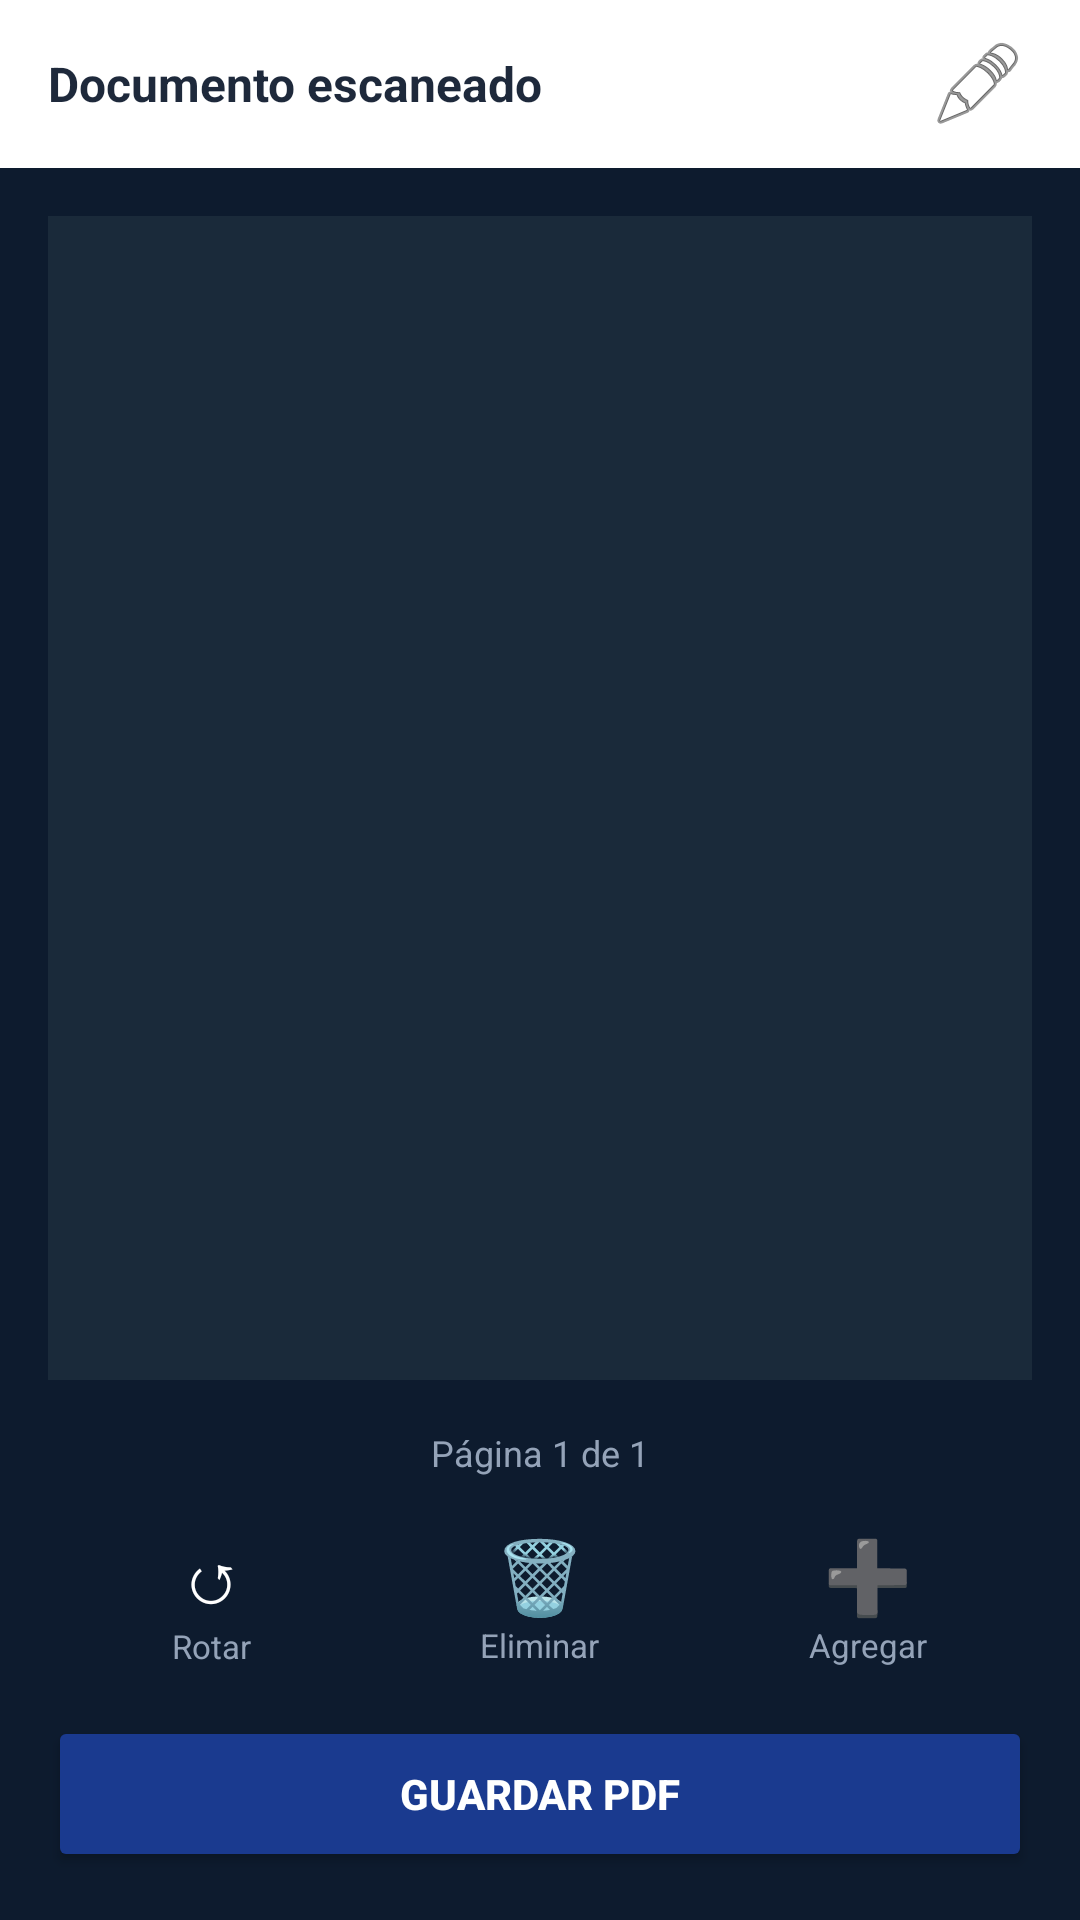

Reconstruct the res/layout file that produces this screen, plus the resources it refers to.
<!-- AndroidManifest.xml: application theme Theme.Beevera -->
<!-- res/layout/activity_editor_scan.xml -->
<?xml version="1.0" encoding="utf-8"?>
<LinearLayout xmlns:android="http://schemas.android.com/apk/res/android"
    android:layout_width="match_parent"
    android:layout_height="match_parent"
    android:orientation="vertical"
    android:background="#0D1B2E">

    
    <LinearLayout
        android:layout_width="match_parent"
        android:layout_height="56dp"
        android:background="#FFFFFF"
        android:orientation="horizontal"
        android:gravity="center_vertical"
        android:paddingHorizontal="16dp">

        <TextView
            android:id="@+id/tvNombreDoc"
            android:layout_width="0dp"
            android:layout_height="wrap_content"
            android:layout_weight="1"
            android:text="Documento escaneado"
            android:textSize="16sp"
            android:textStyle="bold"
            android:textColor="#1E293B"
            android:ellipsize="end"
            android:maxLines="1" />

        <ImageButton
            android:id="@+id/btnRenombrar"
            android:layout_width="36dp"
            android:layout_height="36dp"
            android:src="@android:drawable/ic_menu_edit"
            android:background="?attr/selectableItemBackgroundBorderless"
            android:contentDescription="Renombrar" />
    </LinearLayout>

    
    <ImageView
        android:id="@+id/ivDocumento"
        android:layout_width="match_parent"
        android:layout_height="0dp"
        android:layout_weight="1"
        android:layout_margin="16dp"
        android:scaleType="fitCenter"
        android:background="#1A2A3A" />

    
    <TextView
        android:id="@+id/tvPaginaActual"
        android:layout_width="wrap_content"
        android:layout_height="wrap_content"
        android:layout_gravity="center_horizontal"
        android:text="Página 1 de 1"
        android:textColor="#94A3B8"
        android:textSize="12sp"
        android:layout_marginBottom="8dp" />

    
    <LinearLayout
        android:layout_width="match_parent"
        android:layout_height="wrap_content"
        android:orientation="horizontal"
        android:gravity="center"
        android:paddingHorizontal="16dp"
        android:paddingBottom="8dp">

        
        <LinearLayout
            android:id="@+id/btnRotarIzq"
            android:layout_width="0dp"
            android:layout_height="wrap_content"
            android:layout_weight="1"
            android:orientation="vertical"
            android:gravity="center"
            android:padding="8dp"
            android:background="?attr/selectableItemBackgroundBorderless"
            android:clickable="true"
            android:focusable="true">
            <TextView android:layout_width="wrap_content" android:layout_height="wrap_content"
                android:text="↺" android:textSize="24sp" android:textColor="#FFFFFF" />
            <TextView android:layout_width="wrap_content" android:layout_height="wrap_content"
                android:text="Rotar" android:textSize="11sp" android:textColor="#94A3B8" />
        </LinearLayout>

        
        <LinearLayout
            android:id="@+id/btnEliminarPag"
            android:layout_width="0dp"
            android:layout_height="wrap_content"
            android:layout_weight="1"
            android:orientation="vertical"
            android:gravity="center"
            android:padding="8dp"
            android:background="?attr/selectableItemBackgroundBorderless"
            android:clickable="true"
            android:focusable="true">
            <TextView android:layout_width="wrap_content" android:layout_height="wrap_content"
                android:text="🗑" android:textSize="24sp" />
            <TextView android:layout_width="wrap_content" android:layout_height="wrap_content"
                android:text="Eliminar" android:textSize="11sp" android:textColor="#94A3B8" />
        </LinearLayout>

        
        <LinearLayout
            android:id="@+id/btnAgregarPag"
            android:layout_width="0dp"
            android:layout_height="wrap_content"
            android:layout_weight="1"
            android:orientation="vertical"
            android:gravity="center"
            android:padding="8dp"
            android:background="?attr/selectableItemBackgroundBorderless"
            android:clickable="true"
            android:focusable="true">
            <TextView android:layout_width="wrap_content" android:layout_height="wrap_content"
                android:text="➕" android:textSize="24sp" />
            <TextView android:layout_width="wrap_content" android:layout_height="wrap_content"
                android:text="Agregar" android:textSize="11sp" android:textColor="#94A3B8" />
        </LinearLayout>

    </LinearLayout>

    
    <Button
        android:id="@+id/btnGuardarPdf"
        android:layout_width="match_parent"
        android:layout_height="52dp"
        android:layout_marginHorizontal="16dp"
        android:layout_marginBottom="16dp"
        android:text="GUARDAR PDF"
        android:backgroundTint="#1A3A8F"
        android:textColor="#FFFFFF"
        android:textStyle="bold"
        android:textSize="14sp" />

</LinearLayout>
<!-- resources referenced by this layout -->
<resources>
  <style name="Theme.Beevera" parent="Base.Theme.Beevera" />
  <style name="Base.Theme.Beevera" parent="Theme.Material3.DayNight.NoActionBar">
          
          
      </style>
</resources>
